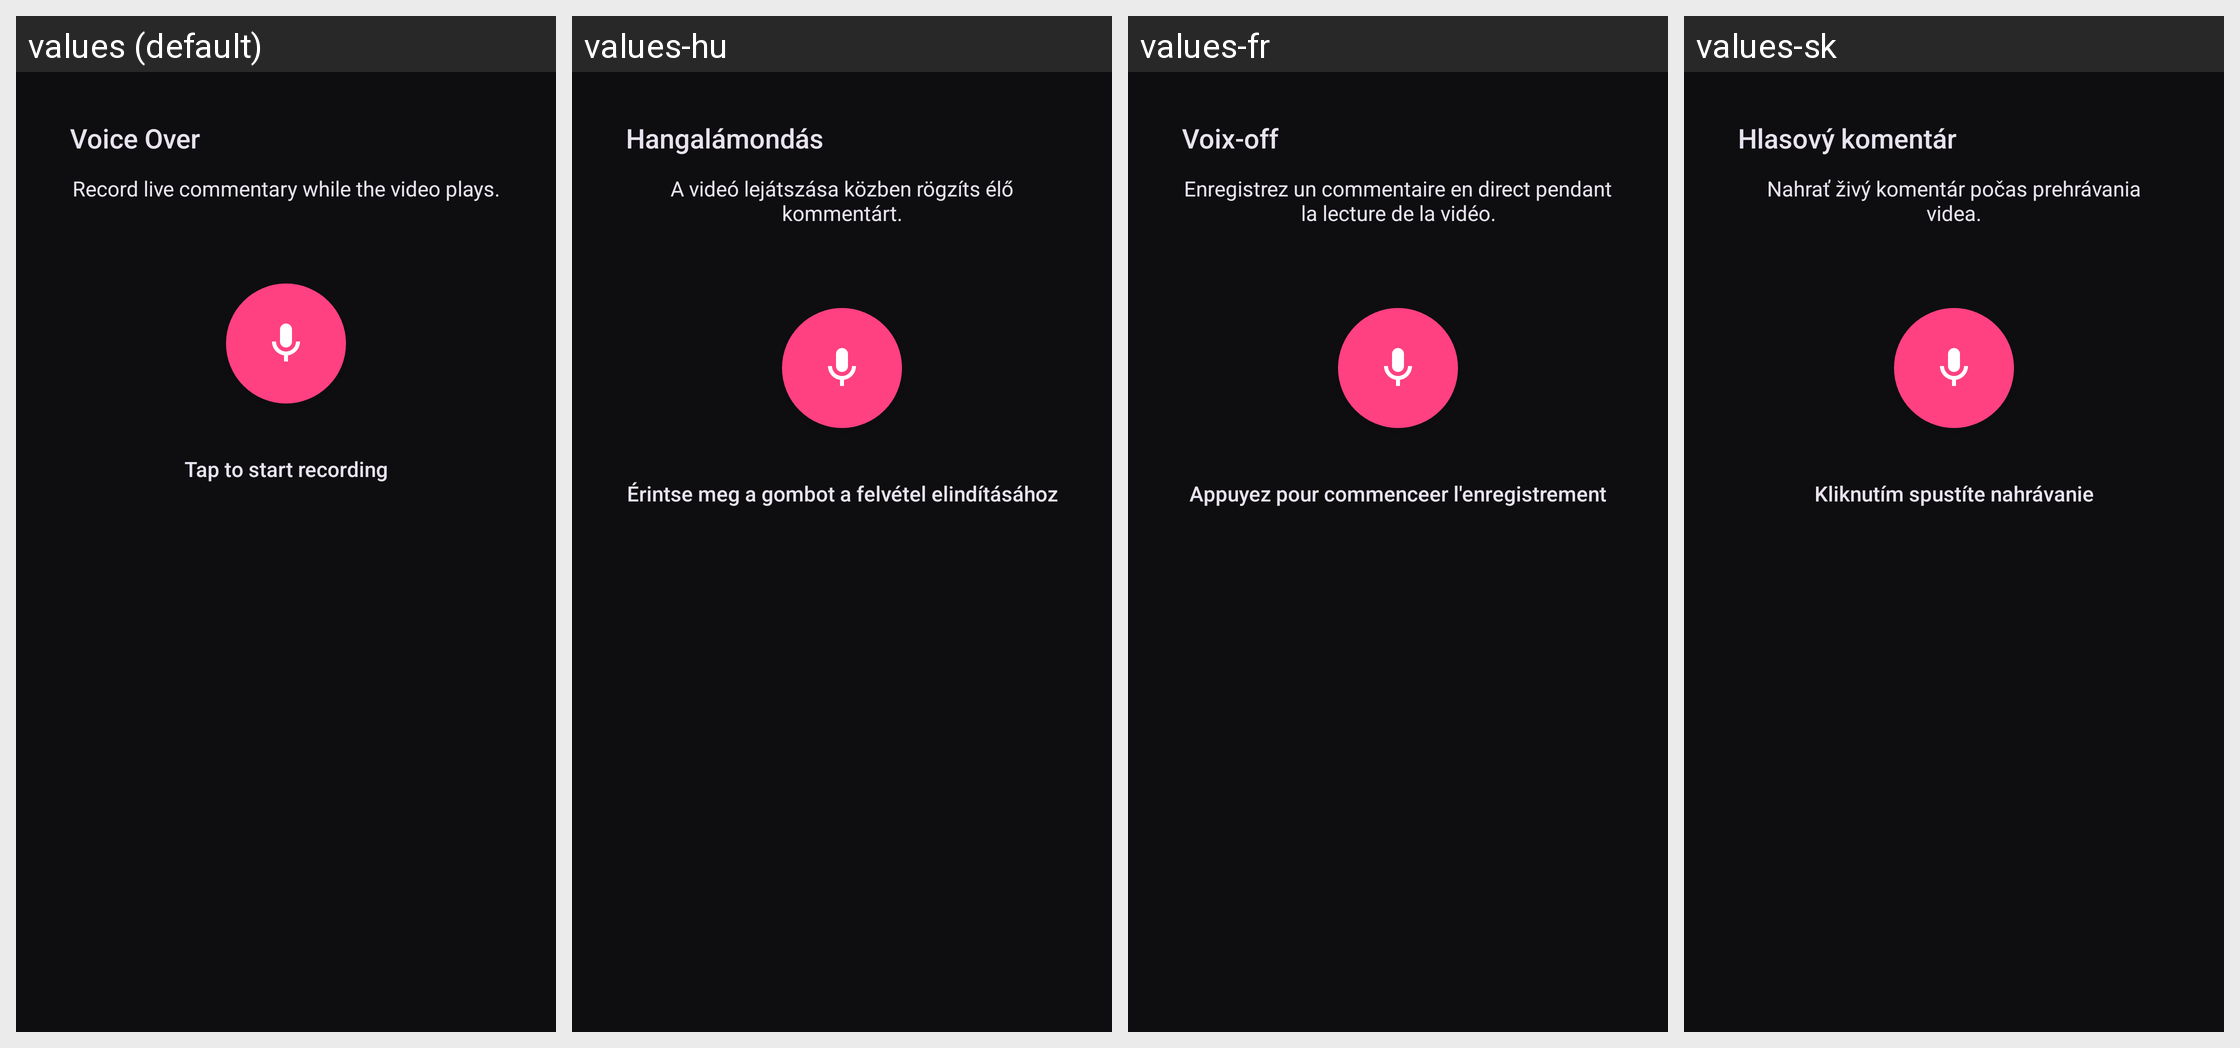

Translations of the strings shown on this Android screen, per locale in the grid:
Android screen res/layout/dialog_voice_over.xml rendered under 4 locales, left to right: values (default), values-hu, values-fr, values-sk. Device: Nexus 5 (rendered at 1080×1920; each locale shown at half size, 540×960, under a caption strip naming it); theme AppTheme.
Other locales in the repository, not shown: values-ar, values-cs, values-de, values-el, values-es, values-et, values-fa, values-in, values-it, values-ko, values-nl, values-pt-rBR, values-ro, values-ru, values-tr, values-uk, values-zh-rCN.
Strings drawn on this screen, with the default value and each locale's value (text and hints the layout hard-codes, and strings that could not be matched under every locale, appear in the picture but are not listed):

str_voice_over
  values: Voice Over
  values-hu: Hangalámondás
  values-fr: Voix-off
  values-sk: Hlasový komentár

str_record_live_commentary_while_t
  values: Record live commentary while the video plays.
  values-hu: A videó lejátszása közben rögzíts élő kommentárt.
  values-fr: Enregistrez un commentaire en direct pendant la lecture de la vidéo.
  values-sk: Nahrať živý komentár počas prehrávania videa.

str_tap_to_start_recording
  values: Tap to start recording
  values-hu: Érintse meg a gombot a felvétel elindításához
  values-fr: Appuyez pour commenceer l'enregistrement
  values-sk: Kliknutím spustíte nahrávanie
